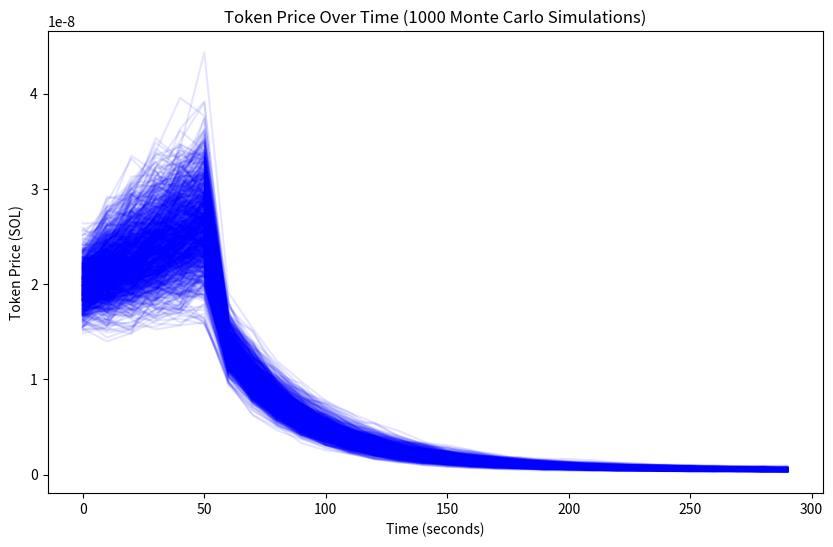
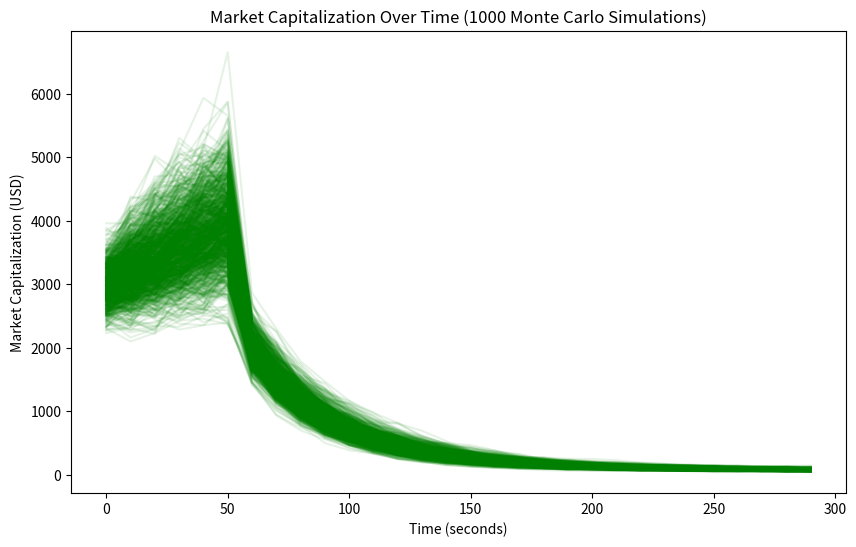
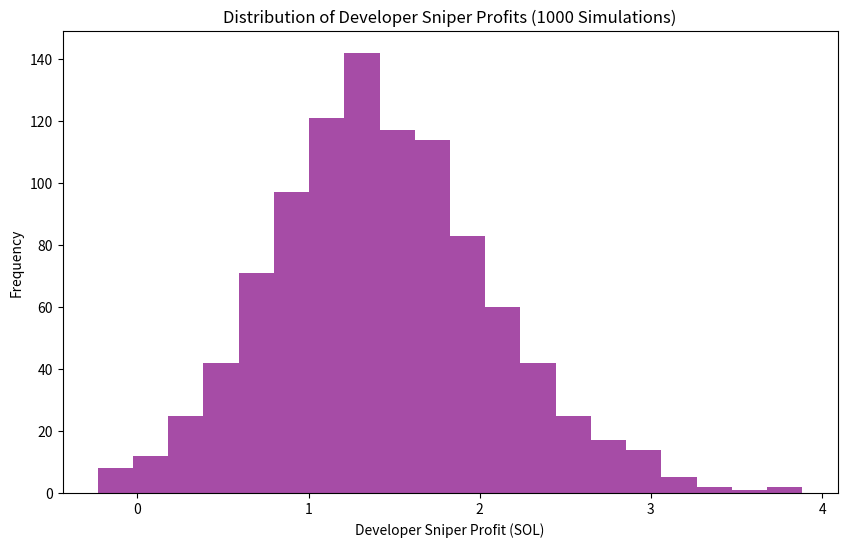

Python code for these plots, in order:
#!/usr/bin/env python
# coding: utf-8

# In[3]:


import random
import matplotlib.pyplot as plt
import numpy as np

class PumpFunClass:
    def __init__(self, initial_sol_in_pool, total_tokens_in_pool):
        self.sol_pool = initial_sol_in_pool
        self.total_coin_supply = total_tokens_in_pool  # Set the total supply of tokens
        self.remaining_tokens_in_pool = total_tokens_in_pool  # Initially, all tokens are in the pool

    def get_token_price(self):
        # Token price = SOL in pool / tokens in pool (DEX-like pricing)
        return self.sol_pool / self.remaining_tokens_in_pool

    def get_mcap_statistics(self):
        # Market capitalization = Total supply * current token price
        return self.total_coin_supply * self.get_token_price() * 150  # Assuming 1 SOL = 150 USD for Mcap calculation

    def get_remaining_token_supply(self):
        # Return the remaining tokens available in the pool
        return self.remaining_tokens_in_pool

    def update_pool_with_buy(self, sol_amount):
        # Update the SOL pool when tokens are bought
        self.sol_pool += sol_amount
        tokens_bought = sol_amount / self.get_token_price()  # How many tokens can be bought at the current price
        self.remaining_tokens_in_pool -= tokens_bought  # Reduce the available token supply in the pool
        return tokens_bought

    def update_pool_with_sell(self, tokens_sold):
        # Update pool when tokens are sold
        self.remaining_tokens_in_pool += tokens_sold  # Return the tokens to the pool
        sol_to_receive = tokens_sold * self.get_token_price()  # Get SOL based on current price
        self.sol_pool -= sol_to_receive  # Deduct SOL from the pool
        return sol_to_receive

# Simulation parameters
sol_price = 150  # USD value of SOL
total_token_supply = 1_000_000_000  # 1 billion tokens total
interaction_duration_seconds = 300  # 5 minutes in seconds
interaction_interval_seconds = 10  # Buyers interact with the pool every 10 seconds
num_simulations = 1000  # Number of Monte Carlo simulations

# Developer-sniper class - sells all after 1 minute (60 seconds)
dev_sell_time = 60  # The dev will sell all tokens after 60 seconds

# Lists to store overall data across all simulations
all_token_prices_over_time = []
all_mcap_over_time = []
all_dev_profits = []

for simulation in range(num_simulations):
    # Initialize the pool with 10 SOL and 1 billion tokens
    initial_sol_in_pool = 10
    pump_fun = PumpFunClass(initial_sol_in_pool=initial_sol_in_pool, total_tokens_in_pool=total_token_supply)

    # Developer-sniper buys tokens (between 3 and 4 SOL)
    dev_buy_amount = random.uniform(3, 4)
    dev_tokens_bought = pump_fun.update_pool_with_buy(dev_buy_amount)
    dev_profit = 0
    dev_tokens_held = dev_tokens_bought  # Dev holds these tokens for later sell
    dev_sold = False  # Track whether the dev has sold

    # Lists to store data for this particular simulation
    token_prices_over_time = []
    mcap_over_time = []

    # Buyers and sellers interact for the first minute
    for second in range(interaction_duration_seconds):
        if second % interaction_interval_seconds == 0:
            print(f"\n[Tick {second} seconds]: Market interactions happening...")

            # Buyers buy for the first 60 seconds to drive the price up
            if second <= dev_sell_time:
                for i in range(4):  # 4 buyers
                    buy_amount = random.uniform(0.15, 1.0)  # Buyers buy between 0.15 and 1 SOL
                    tokens_bought = pump_fun.update_pool_with_buy(buy_amount)
                    print(f"Buyer {i+1} bought {tokens_bought:.6f} tokens for {buy_amount:.2f} SOL.")

                # Introduce sellers to create fluctuations
                for i in range(2):  # 2 sellers
                    if pump_fun.remaining_tokens_in_pool > 0:
                        sell_amount = random.uniform(0.02, 0.1) * pump_fun.remaining_tokens_in_pool  # Small sell amounts
                        sol_received = pump_fun.update_pool_with_sell(sell_amount)
                        print(f"Seller {i+1} sold {sell_amount:.6f} tokens for {sol_received:.2f} SOL.")

            # After 60 seconds, the developer-sniper sells all their tokens
            if second == dev_sell_time and not dev_sold:
                sol_received = pump_fun.update_pool_with_sell(dev_tokens_held)
                dev_profit = sol_received - dev_buy_amount  # Dev profit calculation
                dev_sold = True
                print(f"Developer-sniper sold {dev_tokens_held:.6f} tokens for {sol_received:.2f} SOL.")
                print(f"Developer-sniper made a profit of {dev_profit:.2f} SOL.")

            # After the dev sells, smaller buyers and sellers interact with the pool
            if second > dev_sell_time:
                for i in range(3):  # More buyers and sellers to create price fluctuations
                    small_buy_amount = random.uniform(0.05, 0.2)  # Small buy amounts
                    tokens_bought = pump_fun.update_pool_with_buy(small_buy_amount)
                    print(f"Buyer {i+1} bought {tokens_bought:.6f} tokens for {small_buy_amount:.2f} SOL.")

                    if pump_fun.remaining_tokens_in_pool > 0:
                        small_sell_amount = random.uniform(0.02, 0.1) * pump_fun.remaining_tokens_in_pool  # Small sell amounts
                        sol_received = pump_fun.update_pool_with_sell(small_sell_amount)
                        print(f"Seller {i+1} sold {small_sell_amount:.6f} tokens for {sol_received:.2f} SOL.")

            # Compute and print the token price and remaining tokens in the pool
            token_price = pump_fun.get_token_price()
            token_prices_over_time.append(token_price)

            # Compute and print the market capitalization
            mcap = pump_fun.get_mcap_statistics()
            mcap_over_time.append(mcap)

    # Store data from this simulation
    all_token_prices_over_time.append(token_prices_over_time)
    all_mcap_over_time.append(mcap_over_time)
    all_dev_profits.append(dev_profit)

# Monte Carlo Results - Plots and Analysis
time_ticks = np.arange(0, interaction_duration_seconds, interaction_interval_seconds)

# Plot token price over time (1000 Monte Carlo Simulations)
plt.figure(figsize=(10, 6))
for prices in all_token_prices_over_time:
    plt.plot(time_ticks, prices, color='blue', alpha=0.1)
plt.xlabel("Time (seconds)")
plt.ylabel("Token Price (SOL)")
plt.title("Token Price Over Time (1000 Monte Carlo Simulations)")
plt.show()

# Plot market capitalization over time (1000 Monte Carlo Simulations)
plt.figure(figsize=(10, 6))
for mcap in all_mcap_over_time:
    plt.plot(time_ticks, mcap, color='green', alpha=0.1)
plt.xlabel("Time (seconds)")
plt.ylabel("Market Capitalization (USD)")
plt.title("Market Capitalization Over Time (1000 Monte Carlo Simulations)")
plt.show()

# Plot histogram of dev-sniper profits
plt.figure(figsize=(10, 6))
plt.hist(all_dev_profits, bins=20, color='purple', alpha=0.7)
plt.xlabel("Developer Sniper Profit (SOL)")
plt.ylabel("Frequency")
plt.title("Distribution of Developer Sniper Profits (1000 Simulations)")
plt.show()

# Calculate and print some statistics on developer-sniper profits
mean_dev_profit = np.mean(all_dev_profits)
median_dev_profit = np.median(all_dev_profits)
max_dev_profit = np.max(all_dev_profits)
min_dev_profit = np.min(all_dev_profits)

print(f"Mean Developer Sniper Profit: {mean_dev_profit:.2f} SOL")
print(f"Median Developer Sniper Profit: {median_dev_profit:.2f} SOL")
print(f"Max Developer Sniper Profit: {max_dev_profit:.2f} SOL")
print(f"Min Developer Sniper Profit: {min_dev_profit:.2f} SOL")


# In[ ]:




